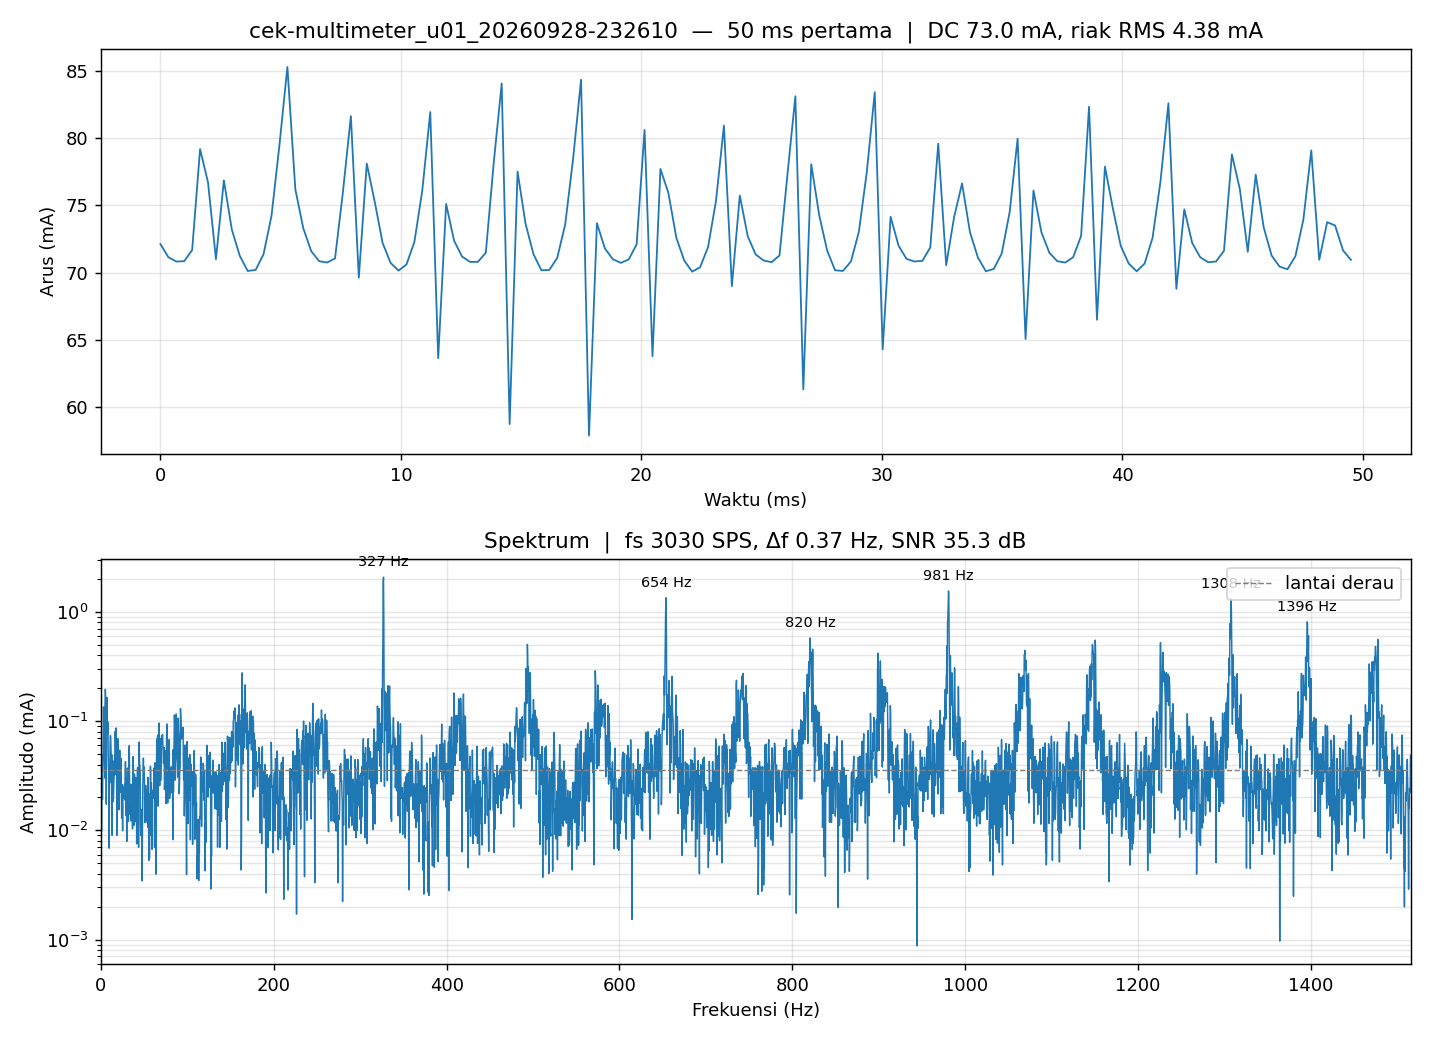

Values plotted in this chart, from the file beside it:
#vshct_us=332
#i2c_hz=1000000
#n=8192
#dur_us=2839088
#errors=0
#missed=0
#mean_mA=72.988
#vbus_V=12.721
t_us, raw
0, 2885
330, 2846
660, 2833
993, 2834
1322, 2867
1754, 3167
2087, 3068
2416, 2840
2747, 3074
3081, 2928
3410, 2850
3844, 2805
4175, 2808
4505, 2855
4834, 2969
5166, 3179
5496, 3411
5934, 3048
6263, 2932
6593, 2864
6922, 2834
7254, 2830
7584, 2842
8025, 3040
8353, 3265
8682, 2785
9011, 3124
9340, 3011
9671, 2888
10004, 2829
10413, 2806
10743, 2824
11076, 2891
11405, 3045
11734, 3277
12068, 2546
12503, 3004
12832, 2895
13164, 2848
13495, 2832
13824, 2832
14157, 2859
14593, 3127
14922, 3362
15254, 2350
15584, 3100
15913, 2946
16246, 2855
16684, 2807
17013, 2808
17342, 2844
17671, 2943
... 8,140 more rows
